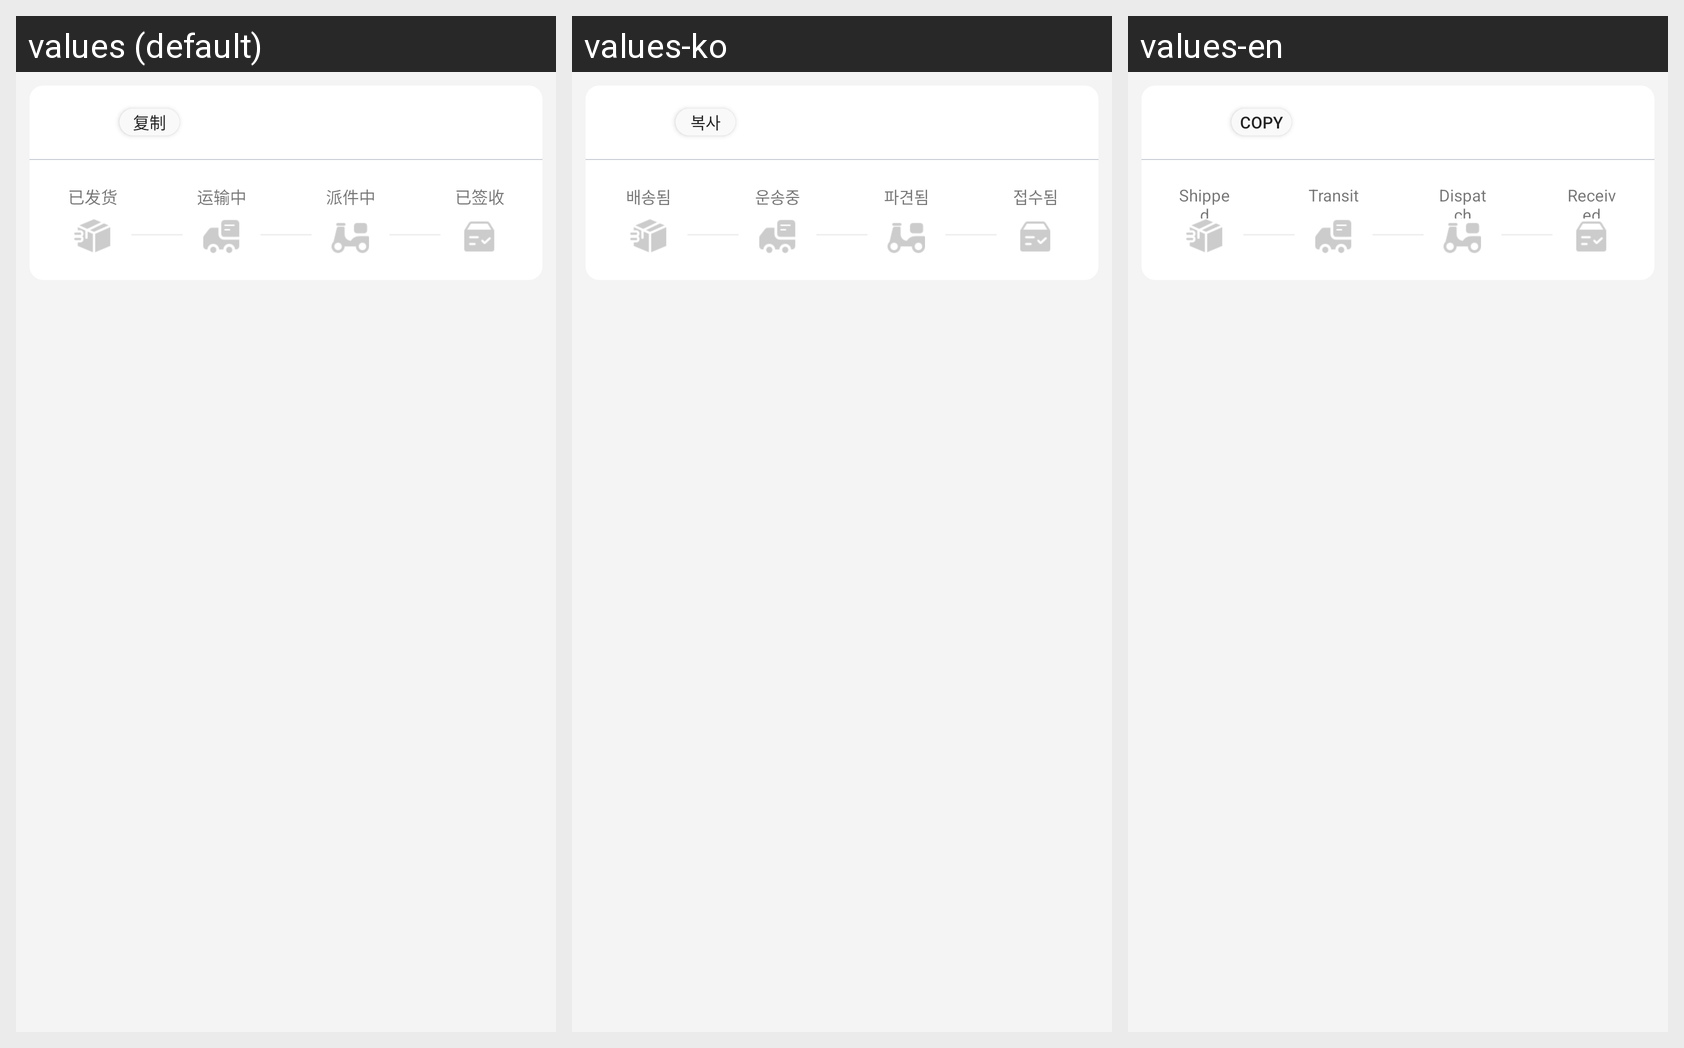

Here is an Android app screen in its default locale and in the app's own translations. Write out the translated-string differences for the strings that appear on this screen.
Android screen res/layout/delivery_status_card.xml rendered under 3 locales, left to right: values (default), values-ko, values-en. Device: Nexus 5 (rendered at 1080×1920; each locale shown at half size, 540×960, under a caption strip naming it); theme Theme.HwsAppAndroid.
Strings drawn on this screen, with the default value and each locale's value (text and hints the layout hard-codes, and strings that could not be matched under every locale, appear in the picture but are not listed):

copy
  values: 复制
  values-ko: 복사
  values-en: copy

shipped
  values: 已发货
  values-ko: 배송됨
  values-en: Shipped

in_transit
  values: 运输中
  values-ko: 운송중
  values-en: Transit

dispatching
  values: 派件中
  values-ko: 파견됨
  values-en: Dispatch

received
  values: 已签收
  values-ko: 접수됨
  values-en: Received
